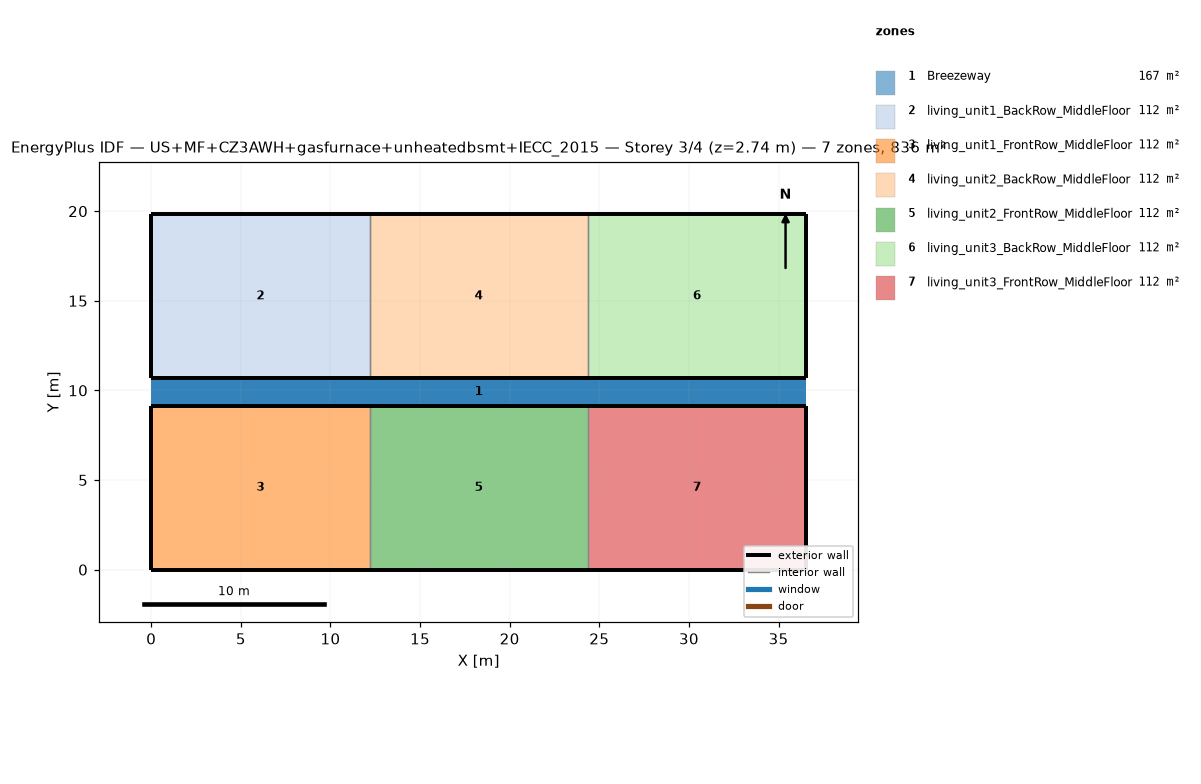
=== STOREY PLAN SPEC (per zone: floor XY polygon, exterior-wall plan segments, windows/doors) ===
zone 1: Breezeway  (167.0 m²)
  floor: (36.54, 9.16) (0.00, 9.16) (0.00, 10.68) (36.54, 10.68)
  floor: (36.54, 9.16) (0.00, 9.16) (0.00, 10.68) (36.54, 10.68)
  floor: (36.54, 9.16) (0.00, 9.16) (0.00, 10.68) (36.54, 10.68)
zone 2: living_unit1_BackRow_MiddleFloor  (111.5 m²)
  floor: (12.18, 10.68) (0.00, 10.68) (0.00, 19.84) (12.18, 19.84)
  exterior wall: (0.00, 10.68) – (12.18, 10.68)  [12.2 m]
  exterior wall: (12.18, 19.84) – (0.00, 19.84)  [12.2 m]
  exterior wall: (0.00, 19.84) – (0.00, 10.68)  [9.2 m]
  interior walls: 1
zone 3: living_unit1_FrontRow_MiddleFloor  (111.5 m²)
  floor: (12.18, 0.00) (0.00, 0.00) (0.00, 9.16) (12.18, 9.16)
  exterior wall: (0.00, 0.00) – (12.18, 0.00)  [12.2 m]
  exterior wall: (12.18, 9.16) – (0.00, 9.16)  [12.2 m]
  exterior wall: (0.00, 9.16) – (0.00, 0.00)  [9.2 m]
  interior walls: 1
zone 4: living_unit2_BackRow_MiddleFloor  (111.5 m²)
  floor: (24.36, 10.68) (12.18, 10.68) (12.18, 19.84) (24.36, 19.84)
  exterior wall: (12.18, 10.68) – (24.36, 10.68)  [12.2 m]
  exterior wall: (24.36, 19.84) – (12.18, 19.84)  [12.2 m]
  interior walls: 2
zone 5: living_unit2_FrontRow_MiddleFloor  (111.5 m²)
  floor: (24.36, 0.00) (12.18, 0.00) (12.18, 9.16) (24.36, 9.16)
  exterior wall: (12.18, 0.00) – (24.36, 0.00)  [12.2 m]
  exterior wall: (24.36, 9.16) – (12.18, 9.16)  [12.2 m]
  interior walls: 2
zone 6: living_unit3_BackRow_MiddleFloor  (111.5 m²)
  floor: (36.54, 10.68) (24.36, 10.68) (24.36, 19.84) (36.54, 19.84)
  exterior wall: (24.36, 10.68) – (36.54, 10.68)  [12.2 m]
  exterior wall: (36.54, 10.68) – (36.54, 19.84)  [9.2 m]
  exterior wall: (36.54, 19.84) – (24.36, 19.84)  [12.2 m]
  interior walls: 1
zone 7: living_unit3_FrontRow_MiddleFloor  (111.5 m²)
  floor: (36.54, 0.00) (24.36, 0.00) (24.36, 9.16) (36.54, 9.16)
  exterior wall: (24.36, 0.00) – (36.54, 0.00)  [12.2 m]
  exterior wall: (36.54, 0.00) – (36.54, 9.16)  [9.2 m]
  exterior wall: (36.54, 9.16) – (24.36, 9.16)  [12.2 m]
  interior walls: 1

=== DERIVED (storey summary) ===
Building: US+MF+CZ3AWH+gasfurnace+unheatedbsmt+IECC_2015
Storey: 3 of 4  (floor level z = 2.74 m)
Storey gross floor area: 836.2 m²
Zones on this storey: 7
  - Breezeway: floor 167.0 m²
  - living_unit1_BackRow_MiddleFloor: floor 111.5 m²; exterior wall 33.5 m (86.9 m²); WWR 0.0%
  - living_unit1_FrontRow_MiddleFloor: floor 111.5 m²; exterior wall 33.5 m (86.9 m²); WWR 0.0%
  - living_unit2_BackRow_MiddleFloor: floor 111.5 m²; exterior wall 24.4 m (63.1 m²); WWR 0.0%
  - living_unit2_FrontRow_MiddleFloor: floor 111.5 m²; exterior wall 24.4 m (63.1 m²); WWR 0.0%
  - living_unit3_BackRow_MiddleFloor: floor 111.5 m²; exterior wall 33.5 m (86.9 m²); WWR 0.0%
  - living_unit3_FrontRow_MiddleFloor: floor 111.5 m²; exterior wall 33.5 m (86.9 m²); WWR 0.0%
Zone adjacency (shared interzone walls):
  - living_unit1_BackRow_MiddleFloor ↔ living_unit2_BackRow_MiddleFloor
  - living_unit1_FrontRow_MiddleFloor ↔ living_unit2_FrontRow_MiddleFloor
  - living_unit2_BackRow_MiddleFloor ↔ living_unit3_BackRow_MiddleFloor
  - living_unit2_FrontRow_MiddleFloor ↔ living_unit3_FrontRow_MiddleFloor